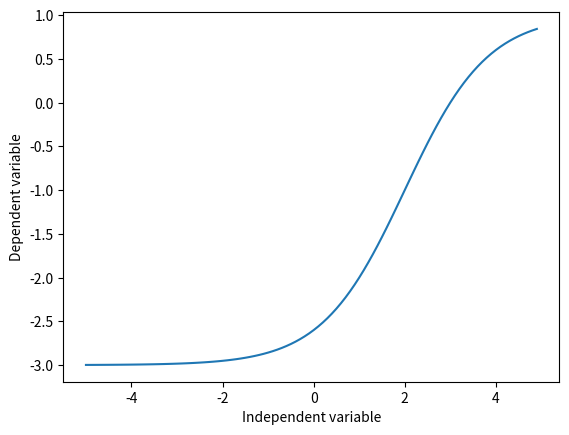

Recreate this plot in Python.
import numpy as np
import matplotlib.pyplot as plt

x = np.arange(-5.0,5.0,0.1)

#simple equation phương trình
#y = 2 *(x) + 3
# non linear regression y = a x^3 + b x^2 + c x + d
#y = 1*(x**3) + 1*(x**2) + 1*x + 3
# quadratic bậc 2 Y = X^2
# y = np.power(x,2)
# y_noise = 2 * np.random.normal(size=x.size);
# ydata = y+ y_noise
# plt.plot(x, ydata, "bo")
# plt.plot(x,y, 'r')
# plt.ylabel("Dependent variable")
# plt.xlabel("Independent variable")
# plt.show()

# exponential số mũ Y = a +b c^X
# X = np.arange(-5.0, 5.0, 0.1)
# Y = np.exp(X)
# logarithmic logarit y = log(x)
# X = np.arange(-5.0, 5.0, 0.1)
# Y = np.log(X)
# sigmoidal/logistic y = a+ (b/(1+c^(x-d)))
X = np.arange(-5.0, 5.0, 0.1)
Y = 1-4/(1+np.power(3, X-2))
print(Y)
plt.plot(X,Y)
plt.ylabel("Dependent variable")
plt.xlabel("Independent variable")
plt.show()
